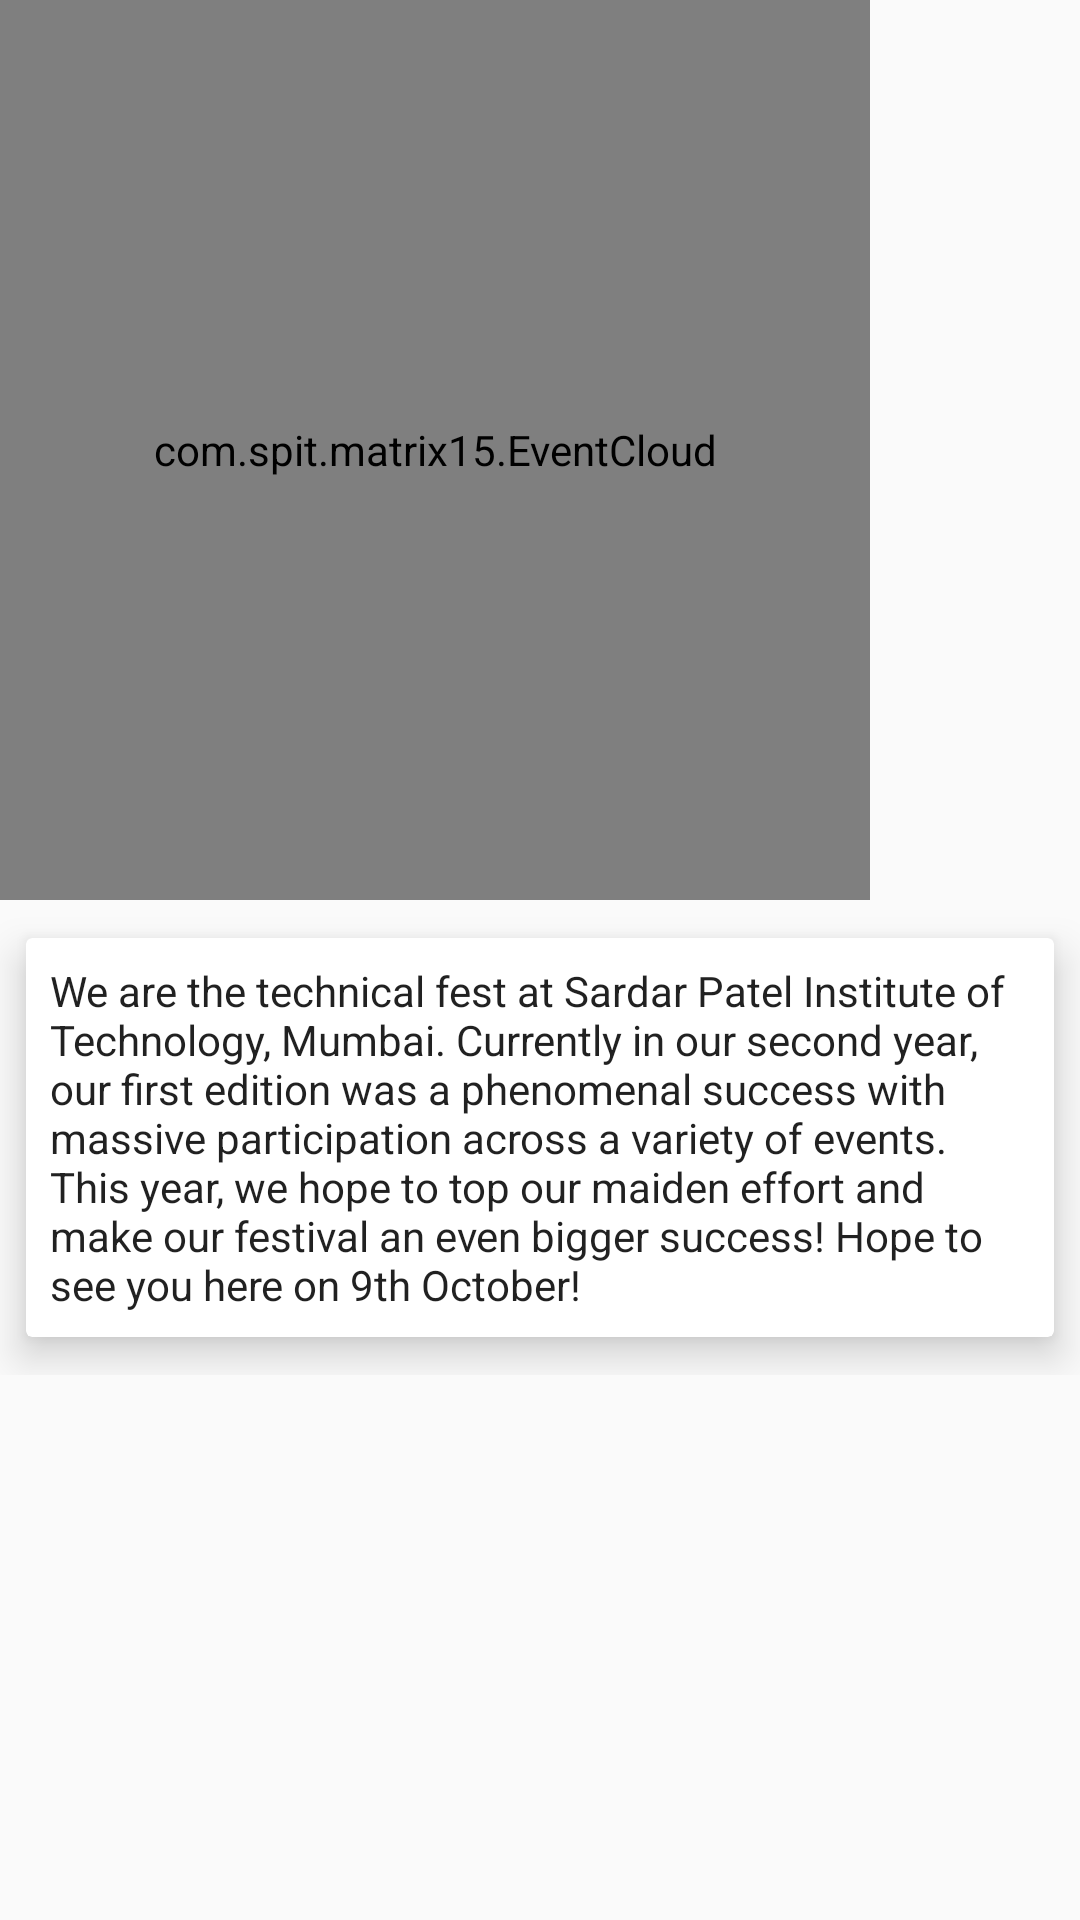

Android layout source for this screen:
<!-- AndroidManifest.xml: application theme AppTheme -->
<!-- res/layout/fragment_about_us.xml -->
<RelativeLayout
    xmlns:android="http://schemas.android.com/apk/res/android"
    xmlns:app="http://schemas.android.com/apk/res-auto"
    android:layout_width="match_parent"
    android:layout_height="match_parent">

    
        
        
        
        
        

        
            
            
            
            
            
            
            
            

            
                
                
                
                
                
                

            
                
                
                
                
                

        

    

    <android.support.v4.widget.NestedScrollView
        android:id="@+id/about_us_scroll"
        android:layout_width="match_parent"
        android:layout_height="match_parent"
        android:clipToPadding="false"
        app:layout_behavior="@string/appbar_scrolling_view_behavior">

        <FrameLayout
            android:layout_width="match_parent"
            android:layout_height="wrap_content">

            <LinearLayout
                android:orientation="vertical"
                android:layout_width="match_parent"
                android:layout_height="match_parent">

                
                    
                    

                    
                        
                        
                        
                        
                        
                

                <com.spit.matrix15.EventCloud
                    android:layout_width="match_parent"
                    android:layout_height="300dp"
                    android:layout_marginRight="70dp"/>

                <android.support.v7.widget.CardView
                    android:layout_width="match_parent"
                    android:layout_height="wrap_content"
                    app:cardElevation="@dimen/spacing_medium"
                    app:cardUseCompatPadding="true">

                    <LinearLayout
                        android:layout_width="match_parent"
                        android:layout_height="wrap_content"
                        android:orientation="vertical">

                        <TextView
                            android:id="@+id/about_us_title"
                            android:layout_width="match_parent"
                            android:layout_height="wrap_content"
                            android:layout_margin="@dimen/spacing_medium"
                            android:text="@string/about_us_text"
                            android:textAppearance="@style/TextAppearance.AppCompat.Body1"/>





                    </LinearLayout>

                </android.support.v7.widget.CardView>
            </LinearLayout>

        </FrameLayout>


    </android.support.v4.widget.NestedScrollView>

</RelativeLayout>
<!-- resources referenced by this layout -->
<resources>
  <dimen name="spacing_medium">8dp</dimen>
  <!-- mipmap spit_photo: png bitmap (mipmap-hdpi, 11423 bytes) -->
  <string name="about_us_text">We are the technical fest at Sardar Patel Institute of Technology, Mumbai. Currently in our second year, our first edition was a phenomenal success with massive participation across a variety of events. This year, we hope to top our maiden effort and make our festival an even bigger success! Hope to see you here on 9th October!</string>
  <style name="AppTheme" parent="BaseTheme" />
  <style name="BaseTheme" parent="Theme.AppCompat.Light.NoActionBar">
          <item name="colorPrimary">@color/primary</item> 
          <item name="colorPrimaryDark">@color/primary_dark</item> 
          <item name="colorControlHighlight">@color/accent_translucent</item> 
          <item name="colorAccent">@color/accent</item>
          <item name="selectableItemBackground">@drawable/selectable_item_background</item>
          <item name="android:selectableItemBackground">@drawable/selectable_item_background</item>
      </style>
  <color name="primary">#00BCD4</color>
  <color name="primary_dark">#0097A7</color>
  <color name="accent_translucent">#80FFEB3B</color>
  <color name="accent">#FFEB3B</color>
</resources>
